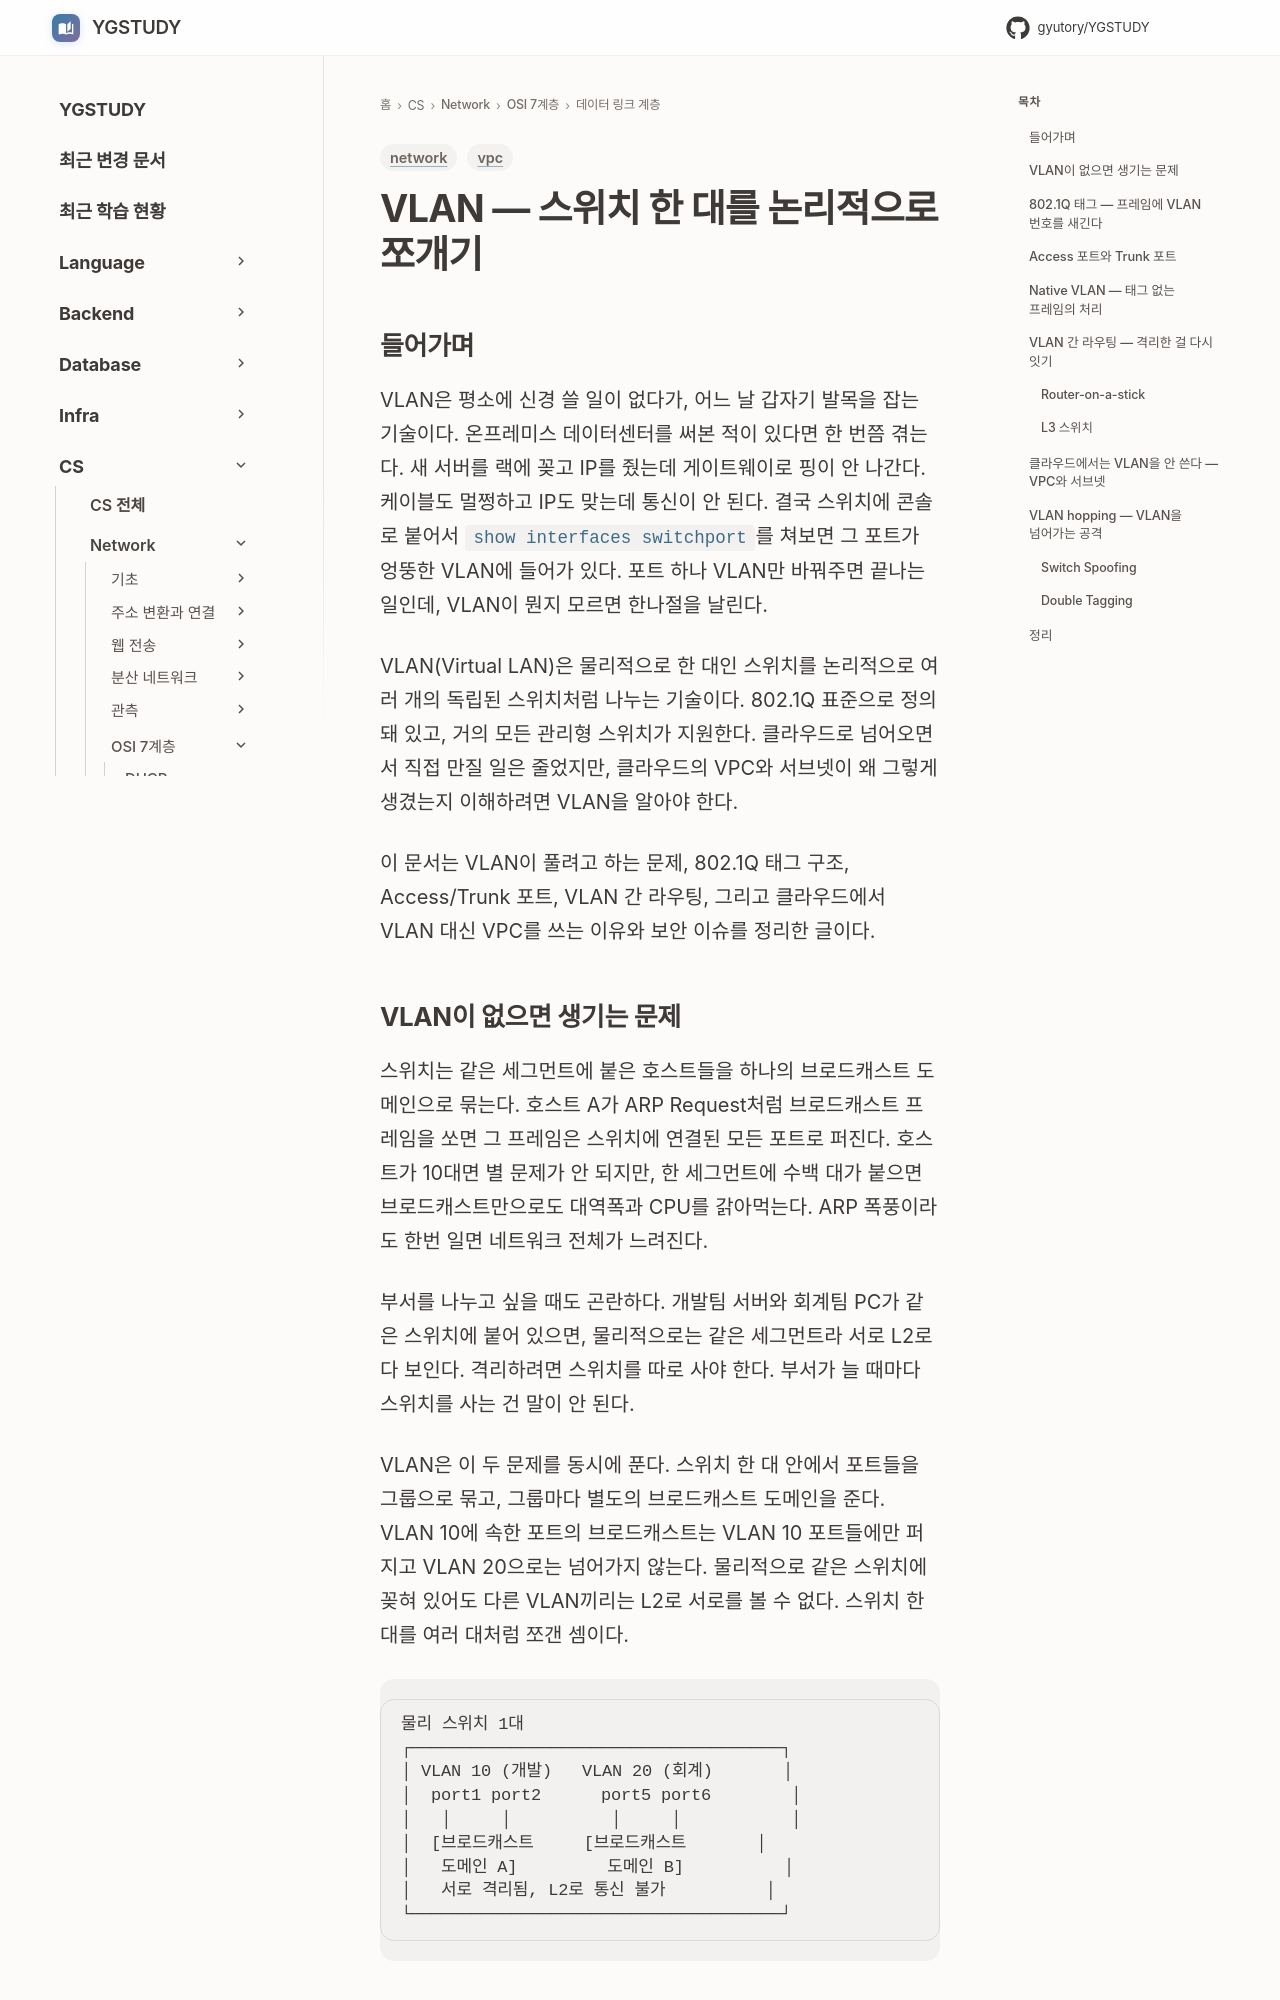

repository: GYUTORY/YGSTUDY · page: Network/7 Layer/Data Link Layer/VLAN/index.html · generator: mkdocs

---
title: VLAN — 스위치 한 대를 논리적으로 쪼개기
tags: [network, vpc]
updated: 2026-08-02
---

# VLAN — 스위치 한 대를 논리적으로 쪼개기

## 들어가며

VLAN은 평소에 신경 쓸 일이 없다가, 어느 날 갑자기 발목을 잡는 기술이다. 온프레미스 데이터센터를 써본 적이 있다면 한 번쯤 겪는다. 새 서버를 랙에 꽂고 IP를 줬는데 게이트웨이로 핑이 안 나간다. 케이블도 멀쩡하고 IP도 맞는데 통신이 안 된다. 결국 스위치에 콘솔로 붙어서 `show interfaces switchport`를 쳐보면 그 포트가 엉뚱한 VLAN에 들어가 있다. 포트 하나 VLAN만 바꿔주면 끝나는 일인데, VLAN이 뭔지 모르면 한나절을 날린다.

VLAN(Virtual LAN)은 물리적으로 한 대인 스위치를 논리적으로 여러 개의 독립된 스위치처럼 나누는 기술이다. 802.1Q 표준으로 정의돼 있고, 거의 모든 관리형 스위치가 지원한다. 클라우드로 넘어오면서 직접 만질 일은 줄었지만, 클라우드의 VPC와 서브넷이 왜 그렇게 생겼는지 이해하려면 VLAN을 알아야 한다.

이 문서는 VLAN이 풀려고 하는 문제, 802.1Q 태그 구조, Access/Trunk 포트, VLAN 간 라우팅, 그리고 클라우드에서 VLAN 대신 VPC를 쓰는 이유와 보안 이슈를 정리한 글이다.
